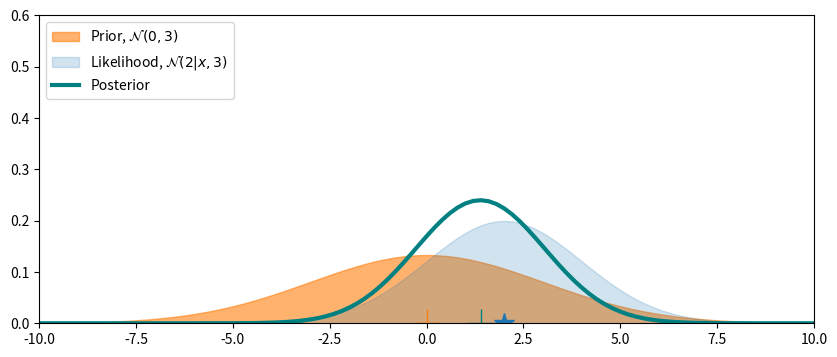
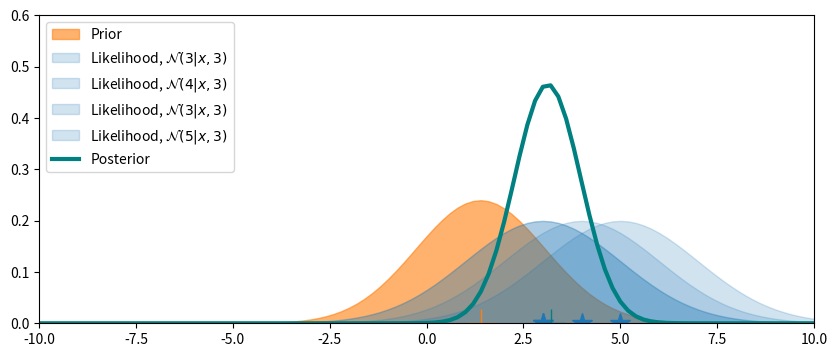

These charts were generated, in order, by the following Python code: (Note: this script raises an exception after producing the figures.)
%matplotlib widget
import matplotlib.pyplot as plt
import numpy as np
import scipy
from scipy import linalg

              
x_grid = np.linspace(-10, 10, 101)

def pdf_Normal(mu, std):
    return scipy.stats.norm.pdf(x_grid, loc=mu, scale=std)

def Bayes_rule(prior, likelihood):
    posterior = prior * likelihood       
    return posterior / (np.sum(posterior) * (x_grid[1] - x_grid[0]))



plt.figure(figsize=(10, 4))

# Initialise prior
prior_mu, prior_std = 0, 3
prior_vals = pdf_Normal(mu=prior_mu, std=prior_std)
plt.fill_between(x_grid, prior_vals,  color='tab:orange', alpha=0.6, label='Prior, $\mathcal{N}$'+f'$({prior_mu}, {prior_std})$')
plt.plot(x_grid[np.argmax(prior_vals)], 0, '+', markersize=20, color='tab:orange')

# Initialise likelihood
def likelihood_func(observation, method=pdf_Normal, likelihood_std=2):
    return method(mu=observation, std=likelihood_std)


# Observe a data point d and compute the posterior
d = 2
likelihood_vals = likelihood_func(observation=d)           
plt.fill_between(x_grid, likelihood_vals, color='tab:blue', alpha=0.2,  label='Likelihood, $\mathcal{N}$'+f'$({d}|x, {prior_std})$')
plt.plot(d, 0, '*', markersize=15, color='tab:blue')

# Compute the new posterior
posterior_vals = Bayes_rule(prior_vals, likelihood_vals)

plt.plot(x_grid, posterior_vals,  color='teal', lw=3 ,label='Posterior')
plt.plot(x_grid[np.argmax(posterior_vals)], 0, '+', markersize=20, color='teal')
plt.gca().set(ylim=(0, 0.6), xlim=(-10, 10))
plt.legend(loc="upper left");



plt.figure(figsize=(10, 4))
plt.fill_between(x_grid, posterior_vals,  color='tab:orange', alpha=0.6, label='Prior') # Use the posterior as the new prior
plt.plot(x_grid[np.argmax(posterior_vals)], 0, '+', markersize=20, color='tab:orange')

observation_stream = [3,4,3,5]
for d in observation_stream:
    prior_vals = posterior_vals                                 # Use the posterior as the new prior
    likelihood_vals = likelihood_func(observation=d)            # Compute the likelihood od the observation
    posterior_vals = Bayes_rule(prior_vals, likelihood_vals)    # Compute the new posterior
    plt.fill_between(x_grid, likelihood_vals, color='tab:blue', alpha=0.2,  label='Likelihood, $\mathcal{N}$'+f'$({d}|x, {prior_std})$')
    plt.plot(d, 0, '*', markersize=15, color='tab:blue')
    

# Plot the final posterior after processing all the observation stream
plt.plot(x_grid, posterior_vals,  color='teal', lw=3,label='Posterior')
plt.plot(x_grid[np.argmax(posterior_vals)], 0, '+', markersize=20, color='teal')
plt.gca().set(ylim=(0, 0.6), xlim=(-10, 10))
plt.legend(loc="upper left");


def EnKF(case, observations, C_dd):
    """ 
        Inputs:
            case: ensemble forecast as a class object
            observations: observation at time t
            C_dd: observation error covariance matrix
        Returns:
            Aa: analysis ensemble 
    """
    Af = np.vstack((case.get_current_state, 
                    case.get_observables()))    # augmented state matrix [phi; alpha; q] x m
    
    psi_f_m = np.mean(Af, 1, keepdims=True)     # ensemble mean
    Psi_f = Af - psi_f_m                        # deviations from the mean
    
    # Create an ensemble of observations
    D = rng.multivariate_normal(observations, C_dd, case.m).transpose()
    
    # Mapped forecast matrix M(Af) and mapped deviations M(Af')
    Y = np.dot(case.M, Af)
    S = np.dot(case.M, Psi_f)
    
    C = (case.m - 1) * Cdd + np.dot(S, S.T)  # Kalman gain matrix
    X = np.dot(S.T, np.dot(linalg.inv(C), (D - Y)))

    return Af + np.dot(Af, X)

from physical_models import VdP
rng = np.random.default_rng(0)

dt_t = 2e-4
true_params = dict(dt=dt_t,
                   psi0=rng.random(2))

# Initialize model
true_case = VdP(**true_params)

# Forecast model

t_max = 2.5
psi, t = true_case.time_integrate(int(t_max / true_case.dt))
true_case.update_history(psi, t)

# Visualize model
fig1 = plt.figure(figsize=(14, 5), layout="constrained")
sub_fig1 = fig1.subfigures(1, 2, width_ratios=[1.5, 1])
axs = sub_fig1[0].subplots(2, 2, sharex='col', sharey='row', width_ratios=[1, 0.8])
Nt_zoom = int(true_case.t_CR / true_case.dt)
xlims = [[true_case.hist_t[0], true_case.hist_t[-1]-true_case.t_CR], [true_case.hist_t[-1]-true_case.t_CR, true_case.hist_t[-1]]]
for axs_, xl, tl in zip([axs[:, 0], axs[:, 1]], xlims, ['Acoustic modes', '']):
    for ii, ax, lbl in zip([0, 1], axs_, true_case.state_labels):
        ax.scatter(true_case.hist_t, true_case.hist[:, ii], c=true_case.hist_t, cmap='Blues', s=10, marker='.')
        if xl == xlims[0]:
            ax.set(ylabel=lbl)
    axs_[-1].set(xlabel='$t$', xlim=xl)
    axs_[0].set_title(tl)
ax = sub_fig1[1].subplots(1, 1)
ax.set_title('Phase space')
Nt_transient = int(true_case.t_transient // true_case.dt)
ax.scatter(true_case.hist[-Nt_transient:, 0], true_case.hist[-Nt_transient:, 1], c=true_case.hist_t[-Nt_transient:], cmap='Greens', s=10, marker='.')
ax.set(xlabel=true_case.state_labels[0], ylabel=true_case.state_labels[1])
ax.set_aspect(1. / ax.get_data_ratio())


from create import create_noisy_signal

# Retrieve observables
d_true = true_case.get_observable_hist()
t_true = true_case.hist_t

std_obs = 0.2
noise_type = 'gaussian, additive'
d_raw = create_noisy_signal(d_true, noise_level=std_obs, noise_type=noise_type)


# Draw data points from raw data
Nt_obs = 30 # time steps between analyses
t_start, t_stop = .5, 1. # start and end of assimilation

obs_idx = np.arange(t_start // dt_t, t_stop // dt_t + Nt_obs, Nt_obs, dtype=int)
d_obs, t_obs = d_raw[obs_idx], t_true[obs_idx]

from create import create_ensemble

alpha0 = dict(zeta=(50., 70.), 
              )

forecast_params = dict(model=VdP,      
                       dt=dt_t,             
                       m=10,               # Number of ensemble members
                       std_psi=0.2,        # Initial uncertainty in the state
                       std_a=alpha0,       # Initial uncertainty in the parameters
                       )

ensemble = create_ensemble(**forecast_params)



rng = np.random.default_rng(0)


filter_ens = ensemble.copy()
# Define measurement error covariance matrix
Cdd = np.diag((1.* np.ones(filter_ens.Nq))) ** 2


# inflation = 1.01
# ----------------------------------------------------------------------------

for d, t_d in zip(d_obs, t_obs):
    # Parallel forecast to next observation
    Nt = int(np.round((t_d - filter_ens.get_current_time) / filter_ens.dt))
    psi, t = filter_ens.time_integrate(Nt)
    filter_ens.update_history(psi, t) 
    
    # Perform assimilation 
    Aa = EnKF(filter_ens, d, Cdd)  # Analysis step

    # Aa_m = np.mean(Aa, axis=-1, keepdims=True)
    # Aa = Aa_m + inflation * (Aa - Aa_m)
    
    # Update the initial condition for the next forecast
    filter_ens.update_history(Aa[:-filter_ens.Nq, :], update_last_state=True)
    
# ----------------------------------------------------------------------------

filter_ens.close() # closes the parallel pools


from plotResults import plot_timeseries, plot_parameters
true_args = dict(y_raw=d_raw, y_true=d_true, t=t_true, dt=dt_t, t_obs=t_obs, y_obs=d_obs, dt_obs=Nt_obs * dt_t)

ens = filter_ens.copy()

#Forecast the ensemble further without assimilation
Nt_extra = int(ens.t_CR / ens.dt) 

psi, t = ens.time_integrate(Nt_extra, averaged=True)
ens.update_history(psi, t)

plot_timeseries(ens, true_args, plot_ensemble_members=True)
plot_parameters(ens, true_args, reference_p=true_case.alpha0)

